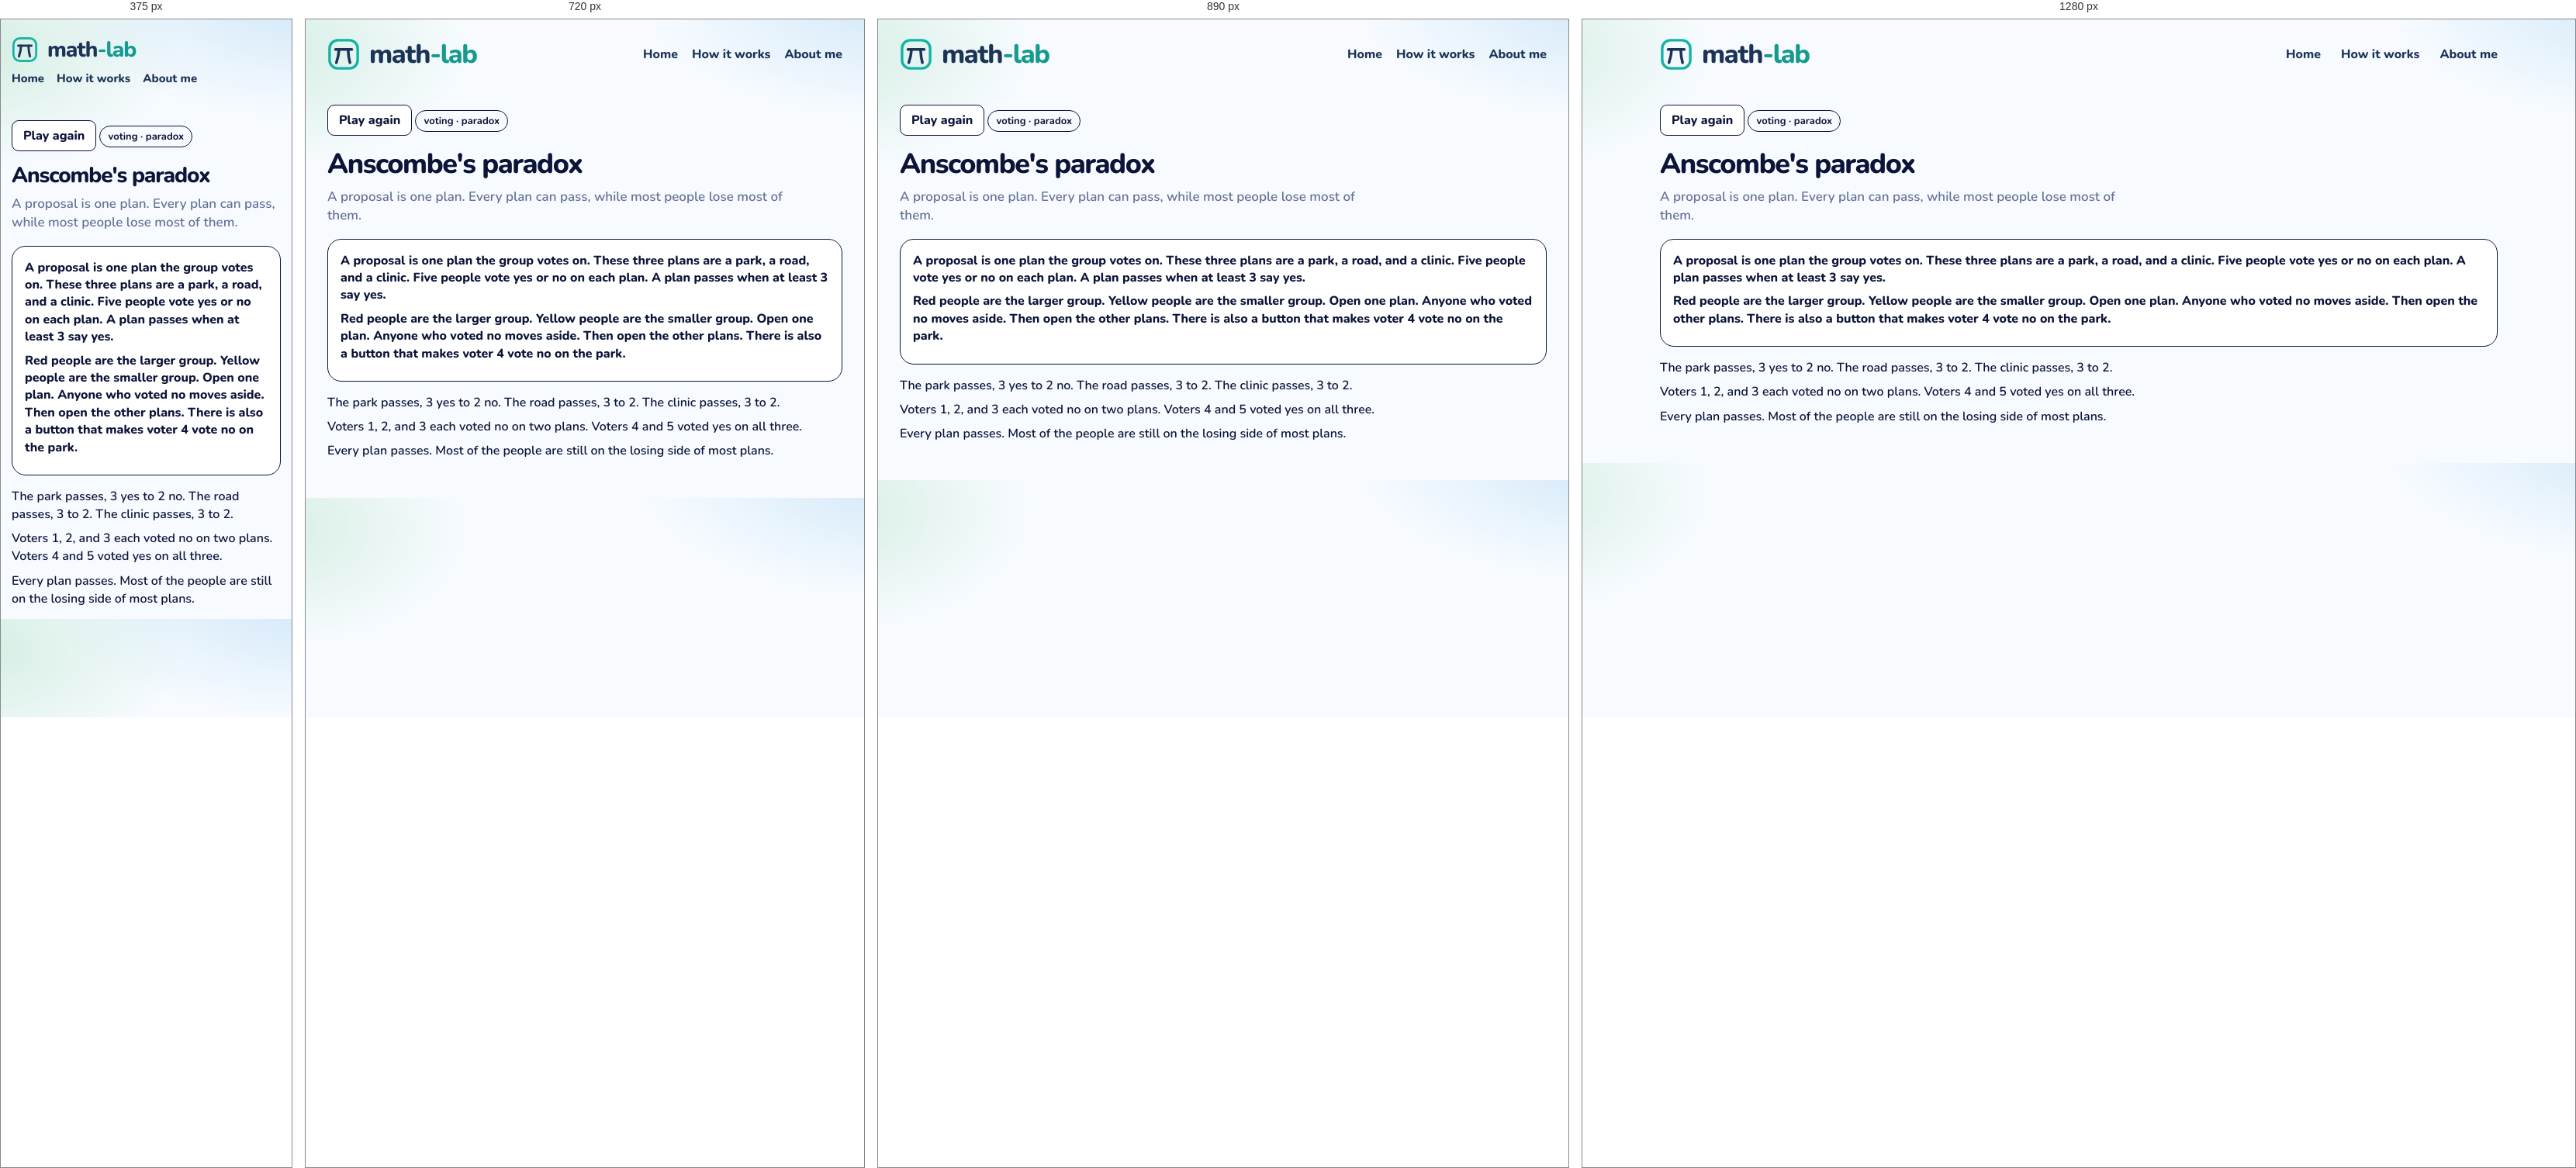
Rendered at 375 px, 720 px, 890 px and 1280 px, left to right.

<!-- file: anscombe.html -->
<!DOCTYPE html>
<html lang="en">
<head>
  <meta charset="utf-8" />
  <meta name="viewport" content="width=device-width, initial-scale=1" />
  <title>Anscombe's paradox · math-lab</title>
  <link rel="icon" href="images/mark.svg" />
  <link rel="stylesheet" href="css/gym.css" />
  <link rel="stylesheet" href="css/lesson.css" />
</head>
<body>
  <div class="wrap">
    <header class="top">
      <a class="brand" href="index.html">
        <img class="brand-mark" src="images/mark.svg" alt="">
        <span class="word">
          <span class="word-name">math<span class="brand-tail">-lab</span></span>
        </span>
      </a>
      <nav class="nav" aria-label="Site">
        <a href="index.html">Home</a>
        <a href="how-it-works.html">How it works</a>
        <a href="about.html">About me</a>
      </nav>
    </header>
    <article class="lesson" data-ask="Anscombe's paradox">
      <button type="button" class="btn ghost play-again" id="again">Play again</button>
      <p class="kicker">voting · paradox</p>
      <h1>Anscombe's paradox</h1>
      <p class="lead">A proposal is one plan. Every plan can pass, while most people lose most of them.</p>
      <section class="stage playboard" id="board">
        <p class="ice-intro">A proposal is one plan the group votes on. These three plans are a park, a road, and a clinic. Five people vote yes or no on each plan. A plan passes when at least 3 say yes.</p>
        <p class="ice-intro">Red people are the larger group. Yellow people are the smaller group. Open one plan. Anyone who voted no moves aside. Then open the other plans. There is also a button that makes voter 4 vote no on the park.</p>
      </section>
      <div class="notes">
        <p>The park passes, 3 yes to 2 no. The road passes, 3 to 2. The clinic passes, 3 to 2.</p>
        <p>Voters 1, 2, and 3 each voted no on two plans. Voters 4 and 5 voted yes on all three.</p>
        <p>Every plan passes. Most of the people are still on the losing side of most plans.</p>
      </div>
    </article>
  </div>
  <script src="js/shelf.js"></script>
  <script src="js/anscombe.js"></script>
  <script src="js/seen.js"></script>
  <script src="js/beats.js"></script>
</body>
</html>


/* @media block from gym.css */
@media (max-width: 980px) {
  .grid { grid-template-columns: repeat(2, 1fr); }
  .top { flex-wrap: wrap; }
  .nav { flex-wrap: wrap; gap: 12px 18px; }
}

/* @media block from gym.css */
@media (max-width: 640px) {
  body { padding: 14px; }
  .brand { font-size: 28px; }
  .brand .brand-mark { width: 34px; height: 34px; }
  .nav { width: 100%; gap: 16px; font-size: 15px; }
  .page h1 { font-size: 30px; }
  .finder { flex-wrap: wrap; }
  .search, .tags { flex: 1 1 100%; }
  .grid { grid-template-columns: 1fr; }
  .catalog-bar { flex-wrap: wrap; align-items: stretch; }
  .progress { justify-content: flex-start; flex-wrap: wrap; }
  .progress-bar { width: 120px; }
  .shelf-head { flex-direction: column; gap: 4px; }
  .shelf h2 { font-size: 22px; }
  .status button { font-size: 13px; padding: 9px 4px; gap: 5px; }
}

/* @media block from gym.css */
@media (max-width: 980px) {
  html.is-compact .shelf .grid { grid-template-columns: repeat(4, minmax(0, 1fr)); }
}

/* @media block from gym.css */
@media (max-width: 640px) {
  html.is-compact .shelf .grid { grid-template-columns: repeat(2, minmax(0, 1fr)); }
  .card-pop { width: min(280px, calc(100vw - 24px)); }
}

/* @media block from lesson.css */
@media (max-width: 640px) {
  .top { flex-wrap: wrap; row-gap: 10px; }
  .home-link { margin-left: auto; }
  .lesson h1 { font-size: 28px; }
  .door { width: 104px; height: 168px; }
  .door .face { font-size: 24px; }
  .door-grid { grid-template-columns: repeat(5, minmax(0, 1fr)); }
  .bar-row, .ward { grid-template-columns: 1fr; }
  .choice-dock { flex-direction: column; }
  .crowd { grid-template-columns: repeat(16, minmax(0, 1fr)); }
  .digit-bars .bar-row { grid-template-columns: 24px 1fr 52px; }
  .sheet { grid-template-columns: 72px 1fr; }
}

/* @media block from lesson.css */
@media (max-width: 640px) {
  .act-pair, .act-pair.is-three, .nash-floor, .zones, .zones.is-three { grid-template-columns: 1fr; }
  .nash { grid-template-columns: 72px 1fr 1fr; }
  .days { grid-template-columns: repeat(3, minmax(0, 1fr)); }
  .actor > img, .hunt .actor > img { height: 72px; }
  .lane { height: 190px; }
  .racer { height: 72px; }
}

/* @media block from lesson.css */
@media (max-width: 640px) {
  .machines { grid-template-columns: 1fr; }
  .cand { width: 56px; min-height: 78px; }
  .cand img { height: 44px; }
  .offers, .trio, .notes.read, .chance-chart { grid-template-columns: 1fr; }
  .slip, .folk .one { width: 72px; }
  .bayes-pies { grid-template-columns: 1fr; }
  .bayes-board { grid-template-columns: 72px 1fr 1fr; }
  .braess-beat { grid-template-columns: 28px minmax(0, 1fr); padding: 10px; }
  .braess-beat .n { width: 28px; height: 28px; font-size: 13px; }
  .braess-hub { font-size: 12px; }
  .braess-map { grid-template-columns: 40px minmax(0, 1fr) 14px minmax(0, 1fr) 40px; }
  .braess-meter { display: grid; grid-template-columns: minmax(0, 1fr) auto; }
  .braess-meter > span { grid-column: 1 / -1; width: auto; }
  .braess-meter .track { min-width: 0; }
  .road-scene { height: 220px; }
  .town { width: 36px; font-size: 13px; }
  .driver { height: 20px; }
  .lab b { font-size: 12px; }
  .lab.ul, .lab.ll { left: 32%; }
  .lab.ur, .lab.lr { left: 66%; }
  .lab.cut { left: 68%; top: 50%; }
  .braess-play .caption { min-height: 4.4em; }
  .ship-yard { grid-template-columns: 1fr; }
}

/* @media block from lesson.css */
@media (max-width: 640px) {
  .lesson.is-beat h1 { font-size: 24px; }
  .beat-card { flex-direction: column; align-items: stretch; }
  .beat-card .btn { align-self: flex-end; }
}

/* @media block from lesson.css */
@media (min-width: 800px) {
  .ice-claims { grid-template-columns: 1fr 1fr 1fr; }
  .ice-claims.cols-2 { grid-template-columns: 1fr 1fr; }
}

/* @media block from lesson.css */
@media (max-width: 640px) {
  .week-day { min-height: 64px; font-size: 14px; border-radius: 10px; }
  .week-ropes, .week-row { gap: 6px; }
  .logic-caption { font-size: 16px; }
  .pick-pair, .urn-row, .compare, .sunk-split { grid-template-columns: 1fr; }
  .wager { grid-template-columns: 72px 1fr 1fr; }
  .box-row, .cover-scene { flex-direction: column; align-items: center; }
}

/* @media block from lesson.css */
@media (max-width: 640px) {
  .pick-pair, .urn-row, .compare, .sunk-split { grid-template-columns: 1fr; }
  .wager { grid-template-columns: 72px 1fr 1fr; }
  .box-row, .cover-scene { flex-direction: column; align-items: center; }
}

/* @media block from lesson.css */
@media (max-width: 640px) {
  .deal-who > svg { height: 74px; }
  .disc { width: 18px; height: 18px; }
  .coin-stack, .coin-stack.is-wide { width: 112px; }
  .tri-piles { grid-template-columns: repeat(3, 40px); }
  .tri-piles .coin-stack { width: 40px; max-width: 40px; }
}

/* @media block from lesson.css */
@media (max-width: 640px) {
  .pasture { height: 210px; }
  .pasture-who svg { height: 58px; }
  .pasture-cow { width: 34px; height: 26px; margin-left: -17px; margin-top: -13px; }
  .pasture-stats { grid-template-columns: 1fr 1fr; }
  .pasture-stat b { font-size: 16px; }
  .gate-scene { height: 250px; }
  .gate-art { width: 124px; height: 116px; }
  .gate-row { gap: 4px; }
  .gate-person { width: 72px; }
  .gate-person svg { height: 64px; }
  .gate-person.is-go { transform: translateY(-64px); }
  .net-car { width: 30px; height: 18px; margin-left: -15px; margin-top: -9px; }
  .net-lab { font-size: 11px; padding: 0 4px; }
  .pd-room { min-height: 180px; }
  .game-person svg { height: 72px; }
  .game-row .who { min-width: 100%; }
  .chk-scene { height: 240px; }
  .chk-you { top: 140px; }
  .chk-car { width: 58px; height: 78px; margin-left: -29px; }
  .hunt-scene, .meet-scene, .eve-scene { height: 280px; }
  .hunt-person, .meet-person, .eve-person { width: 74px; }
  .mix-coin { flex-basis: 72px; }
  .mix-coin svg { width: 64px; height: 64px; }
  .penny-coin { width: 84px; height: 84px; }
  .pd-grid, .reply-grid { grid-template-columns: 0.85fr 1fr 1fr; }
  .pd-label, .reply-label, .pd-chip, .reply-chip { font-size: 11px; }
}

/* @media block from lesson.css */
@media (max-width: 640px) {
  .hunt-scene { height: 300px; }
  .hunt-stag { width: 104px; }
  .hunt-hare { width: 74px; }
  .hunt-person svg { height: 64px; }
}

/* @media block from lesson.css */
@media (max-width: 640px) {
  .talk-scene { height: 300px; }
  .talk-person { width: 88px; }
  .talk-person svg { height: 64px; }
  .talk-bubble { max-width: 180px; font-size: 14px; }
  .simp-track { height: 96px; width: 30px; }
  .simp-col { width: 72px; }
  .simp-pct { font-size: 14px; }
  .simp-merge { left: 0; right: 0; }
  .eco-scene { height: 360px; }
  .eco-region { height: 92px; padding-top: 24px; }
  .eco-region b, .eco-region span { font-size: 11px; }
  .dist-row { grid-template-columns: 1fr 1fr; }
  .dist-scene { min-height: 360px; }
}

/* @media block from lesson.css */
@media (max-width: 640px) {
  .families.is-many .kid { width: 26px; height: 34px; }
  .kid i { font-size: 7px; }
  .day-row span { min-width: 28px; padding: 3px 4px; font-size: 13px; }
  .sb-week { min-width: 0; flex: 1 1 120px; }
  .sb-board .bed { height: 72px; }
}